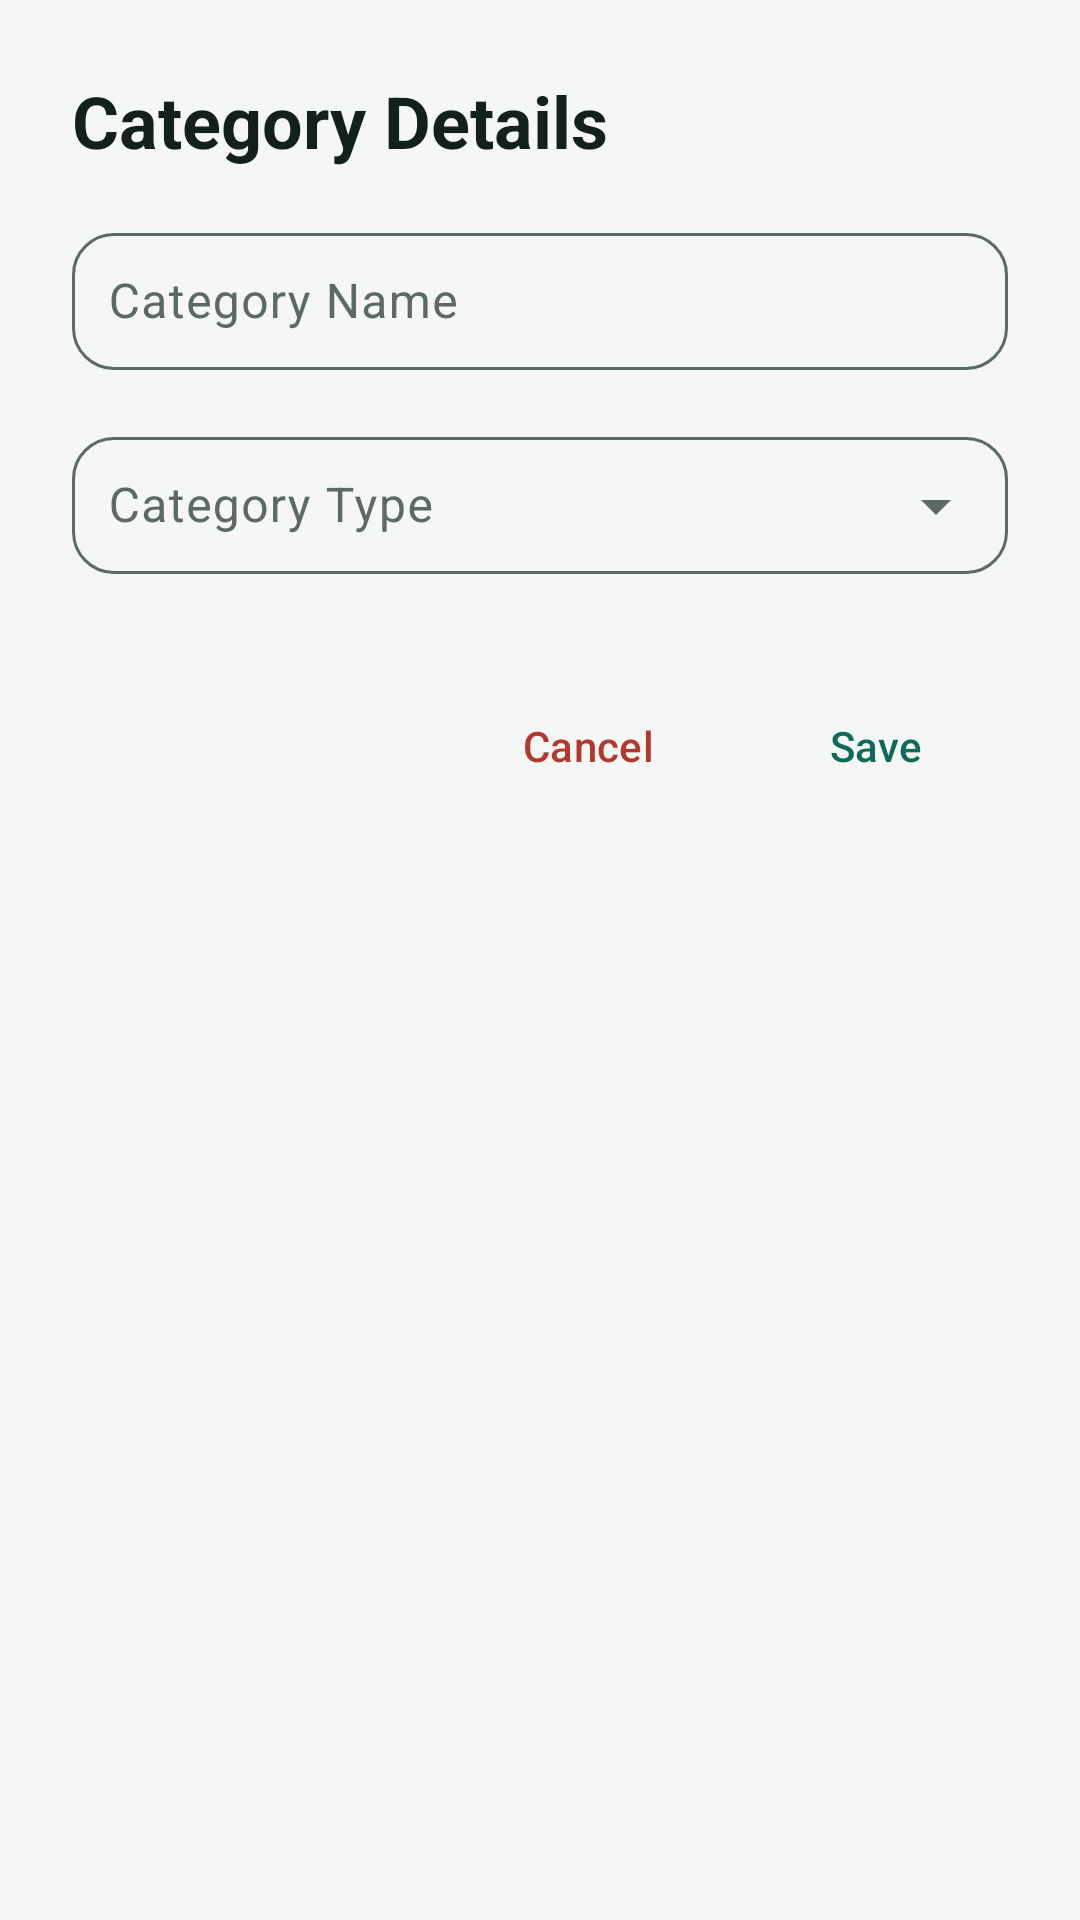

Produce the Android XML layout that renders to this screen, including the resource entries it uses.
<!-- AndroidManifest.xml: application theme Theme.ExpenseMate -->
<!-- res/layout/dialog_edit_category.xml -->
<?xml version="1.0" encoding="utf-8"?>
<ScrollView xmlns:android="http://schemas.android.com/apk/res/android"
    xmlns:app="http://schemas.android.com/apk/res-auto"
    android:layout_width="match_parent"
    android:layout_height="wrap_content">

    <LinearLayout
        android:layout_width="match_parent"
        android:layout_height="wrap_content"
        android:orientation="vertical"
        android:padding="24dp">

        <TextView
            android:layout_width="match_parent"
            android:layout_height="wrap_content"
            android:text="Category Details"
            android:textColor="?attr/colorOnSurface"
            android:textAppearance="?attr/textAppearanceHeadlineSmall"
            android:textStyle="bold"
            android:layout_marginBottom="16dp"/>

        <com.google.android.material.textfield.TextInputLayout
            android:id="@+id/tilCategoryName"
            android:layout_width="match_parent"
            android:layout_height="wrap_content"
            android:layout_marginBottom="16dp"
            android:hint="Category Name"
            style="@style/Widget.Material3.TextInputLayout.OutlinedBox">

            <com.google.android.material.textfield.TextInputEditText
                android:id="@+id/etCategoryName"
                android:layout_width="match_parent"
                android:layout_height="wrap_content"
                android:inputType="text"
                android:textColor="?attr/colorOnSurface"
                android:padding="12dp" />

        </com.google.android.material.textfield.TextInputLayout>

        <com.google.android.material.textfield.TextInputLayout
            android:id="@+id/tilCategoryType"
            android:layout_width="match_parent"
            android:layout_height="wrap_content"
            android:layout_marginBottom="16dp"
            android:hint="Category Type"
            style="@style/Widget.Material3.TextInputLayout.OutlinedBox.ExposedDropdownMenu">

            <AutoCompleteTextView
                android:id="@+id/etCategoryType"
                android:layout_width="match_parent"
                android:layout_height="wrap_content"
                android:inputType="none"
                android:textColor="?attr/colorOnSurface"
                android:padding="12dp"
                android:focusable="false"
                android:clickable="true" />

        </com.google.android.material.textfield.TextInputLayout>

        <LinearLayout
            android:layout_width="match_parent"
            android:layout_height="wrap_content"
            android:orientation="horizontal"
            android:gravity="end"
            android:layout_marginTop="16dp">

            <com.google.android.material.button.MaterialButton
                android:id="@+id/btnNegative"
                android:layout_width="wrap_content"
                android:layout_height="wrap_content"
                android:layout_marginEnd="8dp"
                android:text="Cancel"
                android:textColor="?attr/colorError"
                style="@style/Widget.Material3.Button.TextButton" />

            <com.google.android.material.button.MaterialButton
                android:id="@+id/btnPositive"
                android:layout_width="wrap_content"
                android:layout_height="wrap_content"
                android:text="Save"
                style="@style/Widget.Material3.Button.TextButton" />
        </LinearLayout>

    </LinearLayout>

</ScrollView>
<!-- resources referenced by this layout -->
<resources>
  <color name="primary">#0E6B5A</color>
  <color name="on_primary">#FFFFFF</color>
  <color name="primary_container">#CFEDE3</color>
  <color name="on_primary_container">#00382D</color>
  <color name="transfer">#37548F</color>
  <color name="alert">#B23A2C</color>
  <color name="background">#F4F7F5</color>
  <color name="on_surface">#14201B</color>
  <color name="surface">#FFFFFF</color>
  <color name="surface_variant">#E8F0EC</color>
  <color name="on_surface_variant">#5B6A63</color>
  <color name="outline">#DDE6E1</color>
  <style name="ThemeOverlay.ExpenseMate.BottomSheet" parent="ThemeOverlay.Material3.BottomSheetDialog">
          <item name="bottomSheetStyle">@style/Widget.ExpenseMate.BottomSheet</item>
          <item name="android:navigationBarColor">@color/surface</item>
      </style>
  <style name="Widget.ExpenseMate.Toolbar" parent="Widget.Material3.Toolbar">
          <item name="android:background">@color/background</item>
          <item name="titleTextAppearance">@style/Text.ExpenseMate.ScreenTitle</item>
      </style>
  <style name="Widget.ExpenseMate.Card" parent="Widget.Material3.CardView.Filled">
          <item name="cardBackgroundColor">@color/surface</item>
          <item name="cardCornerRadius">16dp</item>
          <item name="cardElevation">0dp</item>
          <item name="strokeWidth">0dp</item>
      </style>
  <style name="Widget.ExpenseMate.Field" parent="Widget.Material3.TextInputLayout.FilledBox">
          <item name="boxBackgroundColor">@color/field_box</item>
          <item name="boxStrokeWidth">0dp</item>
          <item name="boxStrokeWidthFocused">0dp</item>
          <item name="boxCornerRadiusTopStart">14dp</item>
          <item name="boxCornerRadiusTopEnd">14dp</item>
          <item name="boxCornerRadiusBottomStart">14dp</item>
          <item name="boxCornerRadiusBottomEnd">14dp</item>
      </style>
  <style name="Widget.ExpenseMate.BottomSheet" parent="Widget.Material3.BottomSheet.Modal">
          <item name="backgroundTint">@color/surface</item>
          <item name="shapeAppearance">@style/Shape.ExpenseMate.Sheet</item>
      </style>
  <style name="Text.ExpenseMate.ScreenTitle" parent="TextAppearance.Material3.TitleLarge">
          <item name="android:fontFamily">sans-serif-medium</item>
          <item name="android:textColor">@color/on_surface</item>
      </style>
  <style name="Shape.ExpenseMate.Sheet" parent="">
          <item name="cornerFamily">rounded</item>
          <item name="cornerSizeTopLeft">22dp</item>
          <item name="cornerSizeTopRight">22dp</item>
          <item name="cornerSizeBottomLeft">0dp</item>
          <item name="cornerSizeBottomRight">0dp</item>
      </style>
</resources>
